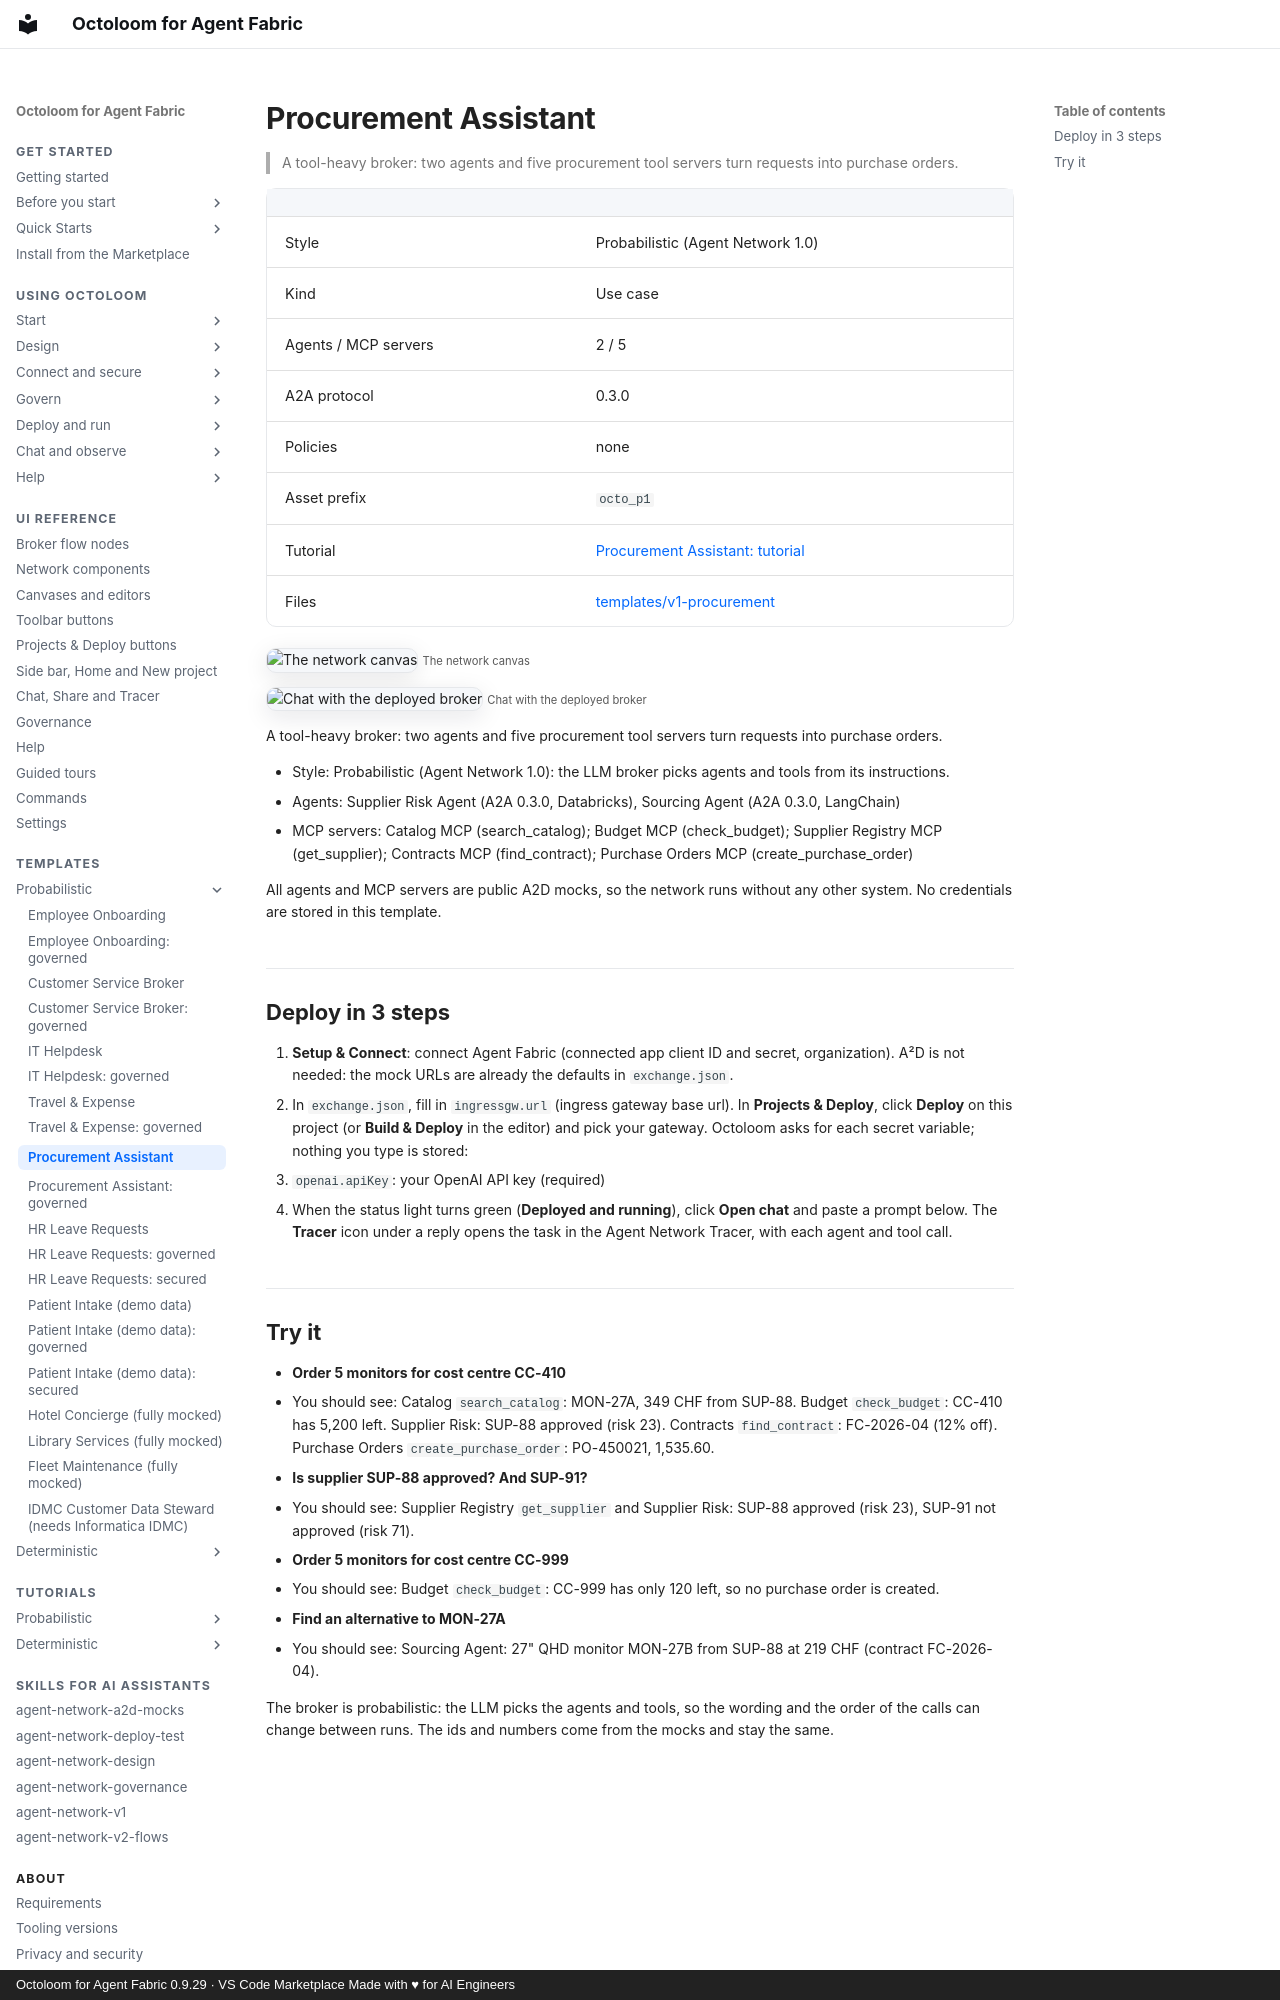

repository: A2D-Agentic-Asset-Designer/octoloom-assets · page: catalog/v1-procurement/index.html · generator: mkdocs · copyright: Octoloom for Agent Fabric 0.9.29 · VS Code Marketplace Made with ♥ for AI Engineers

# Procurement Assistant

> A tool-heavy broker: two agents and five procurement tool servers turn requests into purchase orders.

| | |
|---|---|
| Style | Probabilistic (Agent Network 1.0) |
| Kind | Use case |
| Agents / MCP servers | 2 / 5 |
| A2A protocol | 0.3.0 |
| Policies | none |
| Asset prefix | `octo_p1` |
| Tutorial | [Procurement Assistant: tutorial](../tutorials/v1-procurement.md) |
| Files | [templates/v1-procurement](https://github.com/A2D-Agentic-Asset-Designer/octoloom-assets/tree/main/templates/v1-procurement) |

![The network canvas](https://raw.githubusercontent.com/A2D-Agentic-Asset-Designer/octoloom-assets/main/tutorials/v1-procurement/img/canvas.png)
<small>The network canvas</small>

![Chat with the deployed broker](https://raw.githubusercontent.com/A2D-Agentic-Asset-Designer/octoloom-assets/main/tutorials/v1-procurement/img/chat.png)
<small>Chat with the deployed broker</small>


A tool-heavy broker: two agents and five procurement tool servers turn requests into purchase orders.

- Style: Probabilistic (Agent Network 1.0): the LLM broker picks agents and tools from its instructions.
- Agents: Supplier Risk Agent (A2A 0.3.0, Databricks), Sourcing Agent (A2A 0.3.0, LangChain)
- MCP servers: Catalog MCP (search_catalog); Budget MCP (check_budget); Supplier Registry MCP (get_supplier); Contracts MCP (find_contract); Purchase Orders MCP (create_purchase_order)

All agents and MCP servers are public A2D mocks, so the network runs without any other system. No credentials are stored in this template.

## Deploy in 3 steps

1. **Setup & Connect**: connect Agent Fabric (connected app client ID and secret, organization). A²D is not needed: the mock URLs are already the defaults in `exchange.json`.
2. In `exchange.json`, fill in `ingressgw.url` (ingress gateway base url). In **Projects & Deploy**, click **Deploy** on this project (or **Build & Deploy** in the editor) and pick your gateway. Octoloom asks for each secret variable; nothing you type is stored:
   - `openai.apiKey`: your OpenAI API key (required)
3. When the status light turns green (**Deployed and running**), click **Open chat** and paste a prompt below. The **Tracer** icon under a reply opens the task in the Agent Network Tracer, with each agent and tool call.
